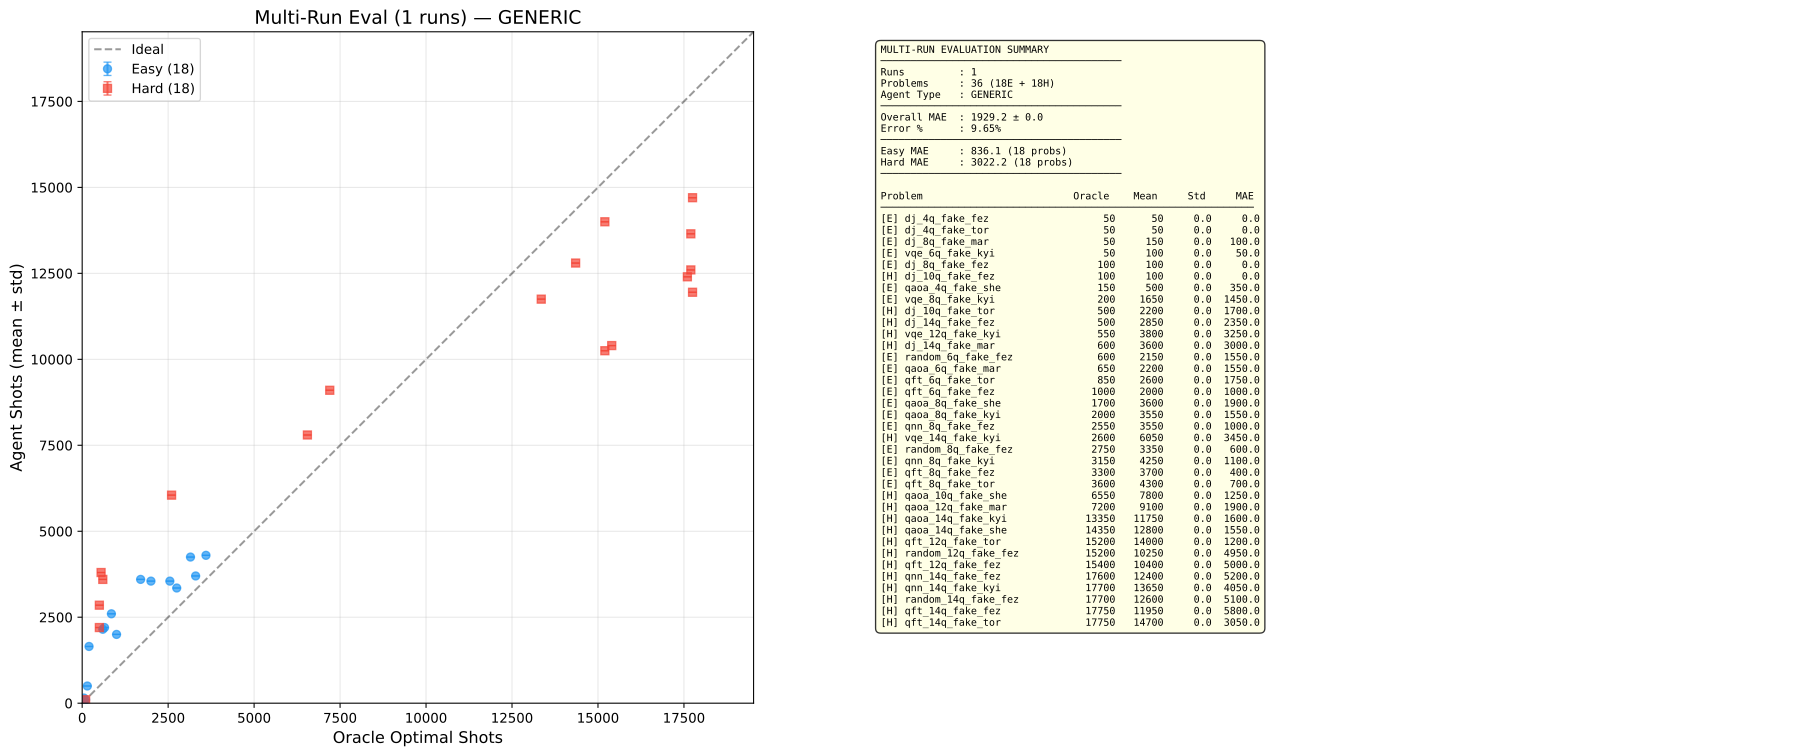

Source data for this figure (header and first rows):
algorithm, num_qubits, backend, difficulty, optimal_shots, shots_mean, shots_std, mae_mean, mae_std, all_shots
dj, 4, fake_fez, easy, 50, 50.0, 0.0, 0.0, 0.0, [50]
dj, 4, fake_torino, easy, 50, 50.0, 0.0, 0.0, 0.0, [50]
dj, 8, fake_marrakesh, easy, 50, 150.0, 0.0, 100.0, 0.0, [150]
vqe, 6, fake_kyiv, easy, 50, 100.0, 0.0, 50.0, 0.0, [100]
dj, 8, fake_fez, easy, 100, 100.0, 0.0, 0.0, 0.0, [100]
qaoa, 4, fake_sherbrooke, easy, 150, 500.0, 0.0, 350.0, 0.0, [500]
vqe, 8, fake_kyiv, easy, 200, 1650, 0.0, 1450, 0.0, [1650]
random, 6, fake_fez, easy, 600, 2150, 0.0, 1550, 0.0, [2150]
qaoa, 6, fake_marrakesh, easy, 650, 2200, 0.0, 1550, 0.0, [2200]
qft, 6, fake_torino, easy, 850, 2600, 0.0, 1750, 0.0, [2600]
qft, 6, fake_fez, easy, 1000, 2000, 0.0, 1000, 0.0, [2000]
qaoa, 8, fake_sherbrooke, easy, 1700, 3600, 0.0, 1900, 0.0, [3600]
qaoa, 8, fake_kyiv, easy, 2000, 3550, 0.0, 1550, 0.0, [3550]
qnn, 8, fake_fez, easy, 2550, 3550, 0.0, 1000, 0.0, [3550]
random, 8, fake_fez, easy, 2750, 3350, 0.0, 600.0, 0.0, [3350]
qnn, 8, fake_kyiv, easy, 3150, 4250, 0.0, 1100, 0.0, [4250]
qft, 8, fake_fez, easy, 3300, 3700, 0.0, 400.0, 0.0, [3700]
qft, 8, fake_torino, easy, 3600, 4300, 0.0, 700.0, 0.0, [4300]
dj, 10, fake_fez, hard, 100, 100.0, 0.0, 0.0, 0.0, [100]
dj, 10, fake_torino, hard, 500, 2200, 0.0, 1700, 0.0, [2200]
dj, 14, fake_fez, hard, 500, 2850, 0.0, 2350, 0.0, [2850]
vqe, 12, fake_kyiv, hard, 550, 3800, 0.0, 3250, 0.0, [3800]
dj, 14, fake_marrakesh, hard, 600, 3600, 0.0, 3000, 0.0, [3600]
vqe, 14, fake_kyiv, hard, 2600, 6050, 0.0, 3450, 0.0, [6050]
qaoa, 10, fake_sherbrooke, hard, 6550, 7800, 0.0, 1250, 0.0, [7800]
qaoa, 12, fake_marrakesh, hard, 7200, 9100, 0.0, 1900, 0.0, [9100]
qaoa, 14, fake_kyiv, hard, 13350, 11750, 0.0, 1600, 0.0, [11750]
qaoa, 14, fake_sherbrooke, hard, 14350, 12800, 0.0, 1550, 0.0, [12800]
qft, 12, fake_torino, hard, 15200, 14000, 0.0, 1200, 0.0, [14000]
random, 12, fake_fez, hard, 15200, 10250, 0.0, 4950, 0.0, [10250]
qft, 12, fake_fez, hard, 15400, 10400, 0.0, 5000, 0.0, [10400]
qnn, 14, fake_fez, hard, 17600, 12400, 0.0, 5200, 0.0, [12400]
qnn, 14, fake_kyiv, hard, 17700, 13650, 0.0, 4050, 0.0, [13650]
random, 14, fake_fez, hard, 17700, 12600, 0.0, 5100, 0.0, [12600]
qft, 14, fake_fez, hard, 17750, 11950, 0.0, 5800, 0.0, [11950]
qft, 14, fake_torino, hard, 17750, 14700, 0.0, 3050, 0.0, [14700]
